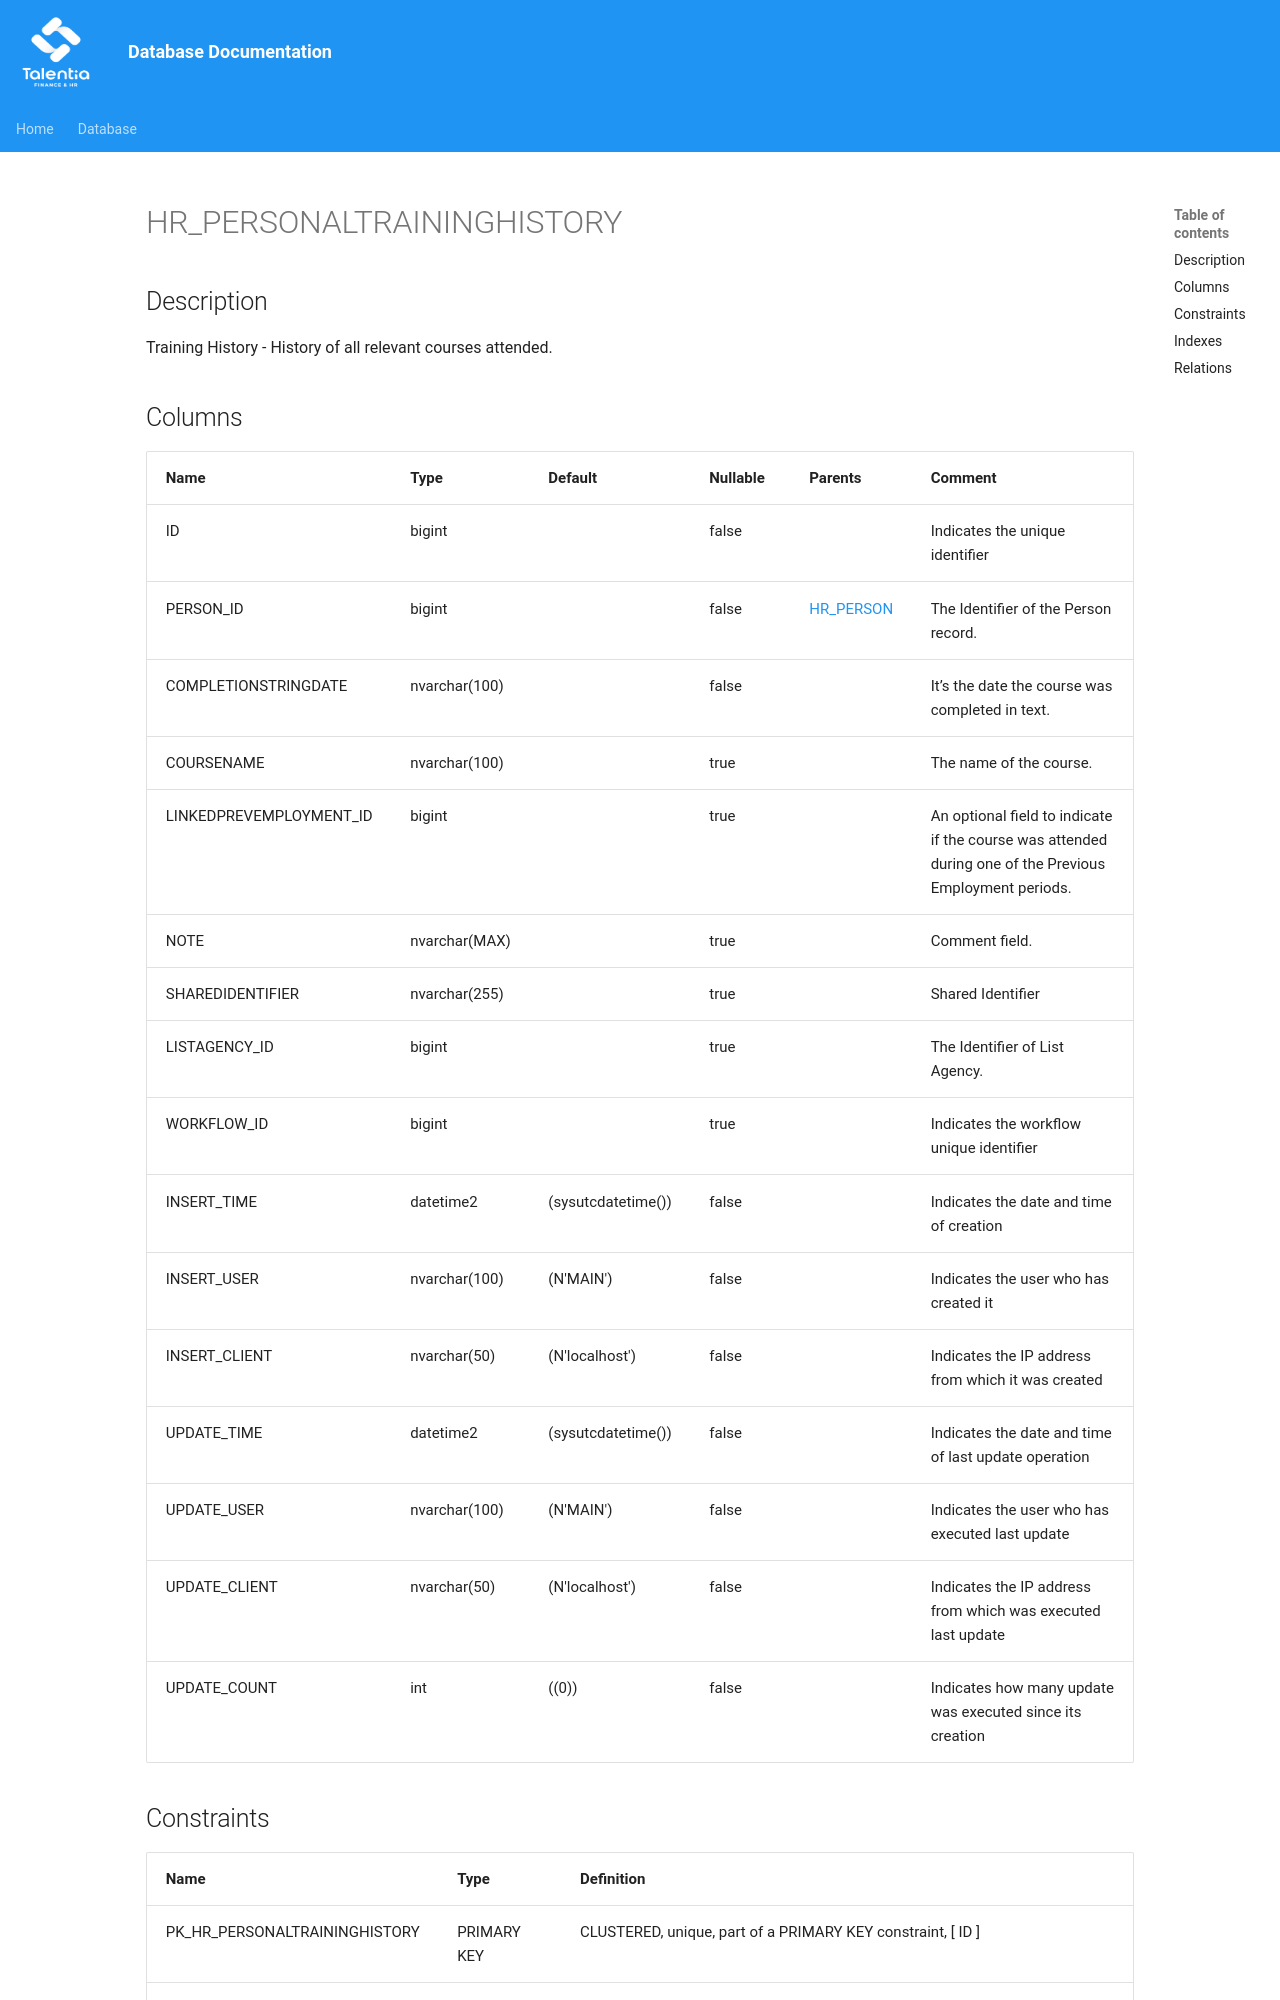

repository: giovanniporcelli/documentazione-db · page: schema/HR_PERSONALTRAININGHISTORY/index.html · generator: mkdocs

# HR_PERSONALTRAININGHISTORY

## Description

Training History - History of all relevant courses attended.  


## Columns

| Name | Type | Default | Nullable | Parents | Comment |
| ---- | ---- | ------- | -------- | ------- | ------- |
| ID | bigint |  | false |  | Indicates the unique identifier |
| PERSON_ID | bigint |  | false | [HR_PERSON](HR_PERSON.md) | The Identifier of the Person record. |
| COMPLETIONSTRINGDATE | nvarchar(100) |  | false |  | It’s the date the course was completed in text. |
| COURSENAME | nvarchar(100) |  | true |  | The name of the course. |
| LINKEDPREVEMPLOYMENT_ID | bigint |  | true |  | An optional field to indicate if the course was attended during one of the Previous Employment periods. |
| NOTE | nvarchar(MAX) |  | true |  | Comment field. |
| SHAREDIDENTIFIER | nvarchar(255) |  | true |  | Shared Identifier |
| LISTAGENCY_ID | bigint |  | true |  | The Identifier of List Agency. |
| WORKFLOW_ID | bigint |  | true |  | Indicates the workflow unique identifier |
| INSERT_TIME | datetime2 | (sysutcdatetime()) | false |  | Indicates the date and time of creation |
| INSERT_USER | nvarchar(100) | (N'MAIN') | false |  | Indicates the user who has created it |
| INSERT_CLIENT | nvarchar(50) | (N'localhost') | false |  | Indicates the IP address from which it was created |
| UPDATE_TIME | datetime2 | (sysutcdatetime()) | false |  | Indicates the date and time of last update operation |
| UPDATE_USER | nvarchar(100) | (N'MAIN') | false |  | Indica
